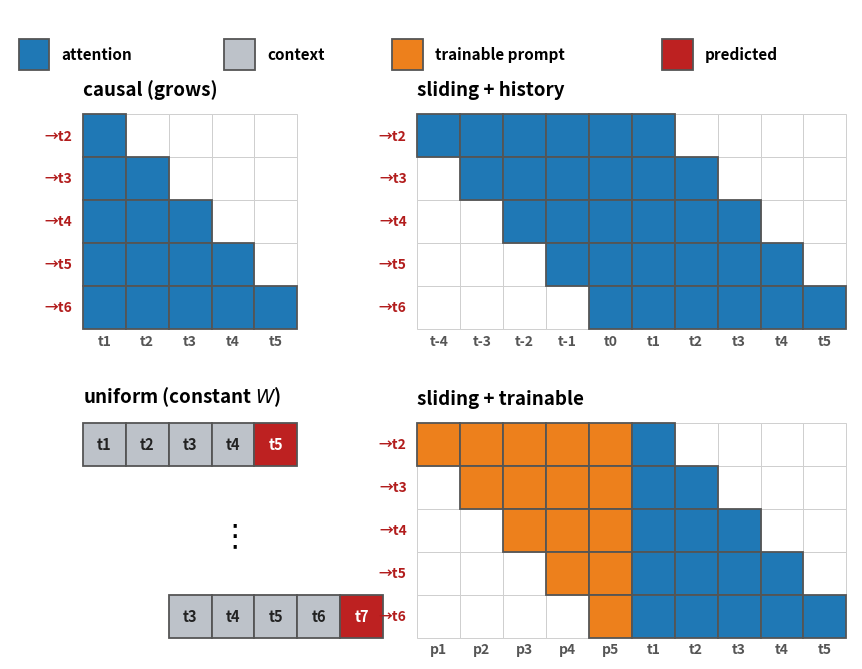

Write Python code to recreate this figure. (Note: this script raises an exception after producing the figure.)
"""windowed_attention.png -- 2x2 paper figure. causal / sliding+history / sliding+trainable are attention masks
(rows = a prediction step, cols = attended positions). UNIFORM IS NOT AN ATTENTION MAP: it is fixed-length
predict-last, drawn as four separate windows, each W real context tokens (green) predicting only its last/next
token (crimson, col c6). All cells are equal squares; the first (left) column is left-aligned."""
import matplotlib; matplotlib.use("Agg")
import matplotlib.pyplot as plt
from matplotlib.patches import Rectangle, Patch
CONTENT,HISTC,PROMPT,PREDC=(.12,.47,.71),(.12,.47,.71),(.93,.50,.11),(.74,.13,.13)
GREY=(.74,.76,.79)
CTX,PRD="#555","#b21c1c"
fig,ax=plt.subplots(figsize=(8.8,6.55)); ax.set_aspect("equal"); ax.axis("off")
def Cl(x,y,fc): ax.add_patch(Rectangle((x,y),1,1,facecolor=fc,edgecolor="#555",lw=1.3,zorder=2))
def Em(x,y): ax.add_patch(Rectangle((x,y),1,1,facecolor="white",edgecolor="#cfcfcf",lw=0.7,zorder=1))
def TT(x,y,t): ax.text(x,y,t,fontsize=13.5,fontweight="bold",ha="left",va="bottom")
def XL(x,y,t,c): ax.text(x+.5,y,t,fontsize=10,fontweight="bold",ha="center",va="top",color=c)
def YL(x,y,t,c): ax.text(x,y+.5,t,fontsize=10,fontweight="bold",ha="right",va="center",color=c)
PRED=["→t2","→t3","→t4","→t5","→t6"]; P,Wl=5,6
def attn(ox,oy,title,fill,xlabels):
    TT(ox,oy-.35,title)
    for r in range(5):
        i=r+1
        for c in range(10):
            if P<=c<P+i: Cl(ox+c,oy+r,CONTENT)
            elif c<P and c>=P-(Wl-i): Cl(ox+c,oy+r,fill)
            else: Em(ox+c,oy+r)
        YL(ox-.25,oy+r,PRED[r],PRD)
    for c,t in enumerate(xlabels): XL(ox+c,oy+5+.12,t,CTX)
# CAUSAL (content side only, 5x5)  -- left col, top
ox,oy=0,0; TT(ox,oy-.35,"causal (grows)")
for r in range(5):
    for c in range(5): (Cl(ox+c,oy+r,CONTENT) if c<=r else Em(ox+c,oy+r))
    YL(ox-.25,oy+r,PRED[r],PRD)
for c,t in enumerate(["t1","t2","t3","t4","t5"]): XL(ox+c,oy+5+.12,t,CTX)
# SLIDING+HISTORY  -- right col, top
attn(7.8,0,"sliding + history",HISTC,["t-4","t-3","t-2","t-1","t0","t1","t2","t3","t4","t5"])
# UNIFORM (NOT attention) -- two example sequences shifted along the stream + vertical dots = stacking dataset
ox,oy=0,7.2; TT(ox,oy-.35,"uniform (constant $W$)")
def useq(sx,ry,toks):           # 5-length predict-last sequence; tokens by ABSOLUTE position; labels INSIDE cells
    for c in range(4):
        Cl(ox+sx+c,ry,GREY); ax.text(ox+sx+c+.5,ry+.5,toks[c],fontsize=10.5,fontweight="bold",ha="center",va="center",color="#222")
    Cl(ox+sx+4,ry,PREDC); ax.text(ox+sx+4+.5,ry+.5,toks[4],fontsize=10.5,fontweight="bold",ha="center",va="center",color="white")
useq(0,7.2,["t1","t2","t3","t4","t5"])      # top seq aligns with the right panel's top row (->t2)
ax.text(ox+3.4,9.85,r"$\vdots$",fontsize=22,fontweight="bold",ha="center",va="center")
useq(2,11.2,["t3","t4","t5","t6","t7"])     # bottom seq shifted +2 (t3 under t3); aligns with bottom row (->t6)
# SLIDING+TRAINABLE -- right col, bottom
attn(7.8,7.2,"sliding + trainable",PROMPT,["p1","p2","p3","p4","p5","t1","t2","t3","t4","t5"])
# compact legend drawn in-canvas just above the panels (close to content, fills width)
ly=-1.75; sq=0.72
for (col,lab),x0 in zip([(CONTENT,"attention"),(GREY,"context"),(PROMPT,"trainable prompt"),(PREDC,"predicted")],[-1.5,3.3,7.2,13.5]):
    ax.add_patch(Rectangle((x0,ly),sq,sq,facecolor=col,edgecolor="#555",lw=1.3,zorder=6))
    ax.text(x0+sq+0.28,ly+sq/2,lab,fontsize=11,fontweight="bold",va="center",ha="left",zorder=6)
ax.set_xlim(-1.7,17.95); ax.set_ylim(12.7,-2.45)
fig.subplots_adjust(left=0.004,right=0.996,top=0.996,bottom=0.004)
out="/Users/zizhaohu/Desktop/projects/context-is-the-new-weight/.claude/worktrees/exp/paper/attention-sink/figures/windowed_attention.png"
plt.savefig(out,dpi=175,bbox_inches="tight",pad_inches=0.03); print("wrote",out)
